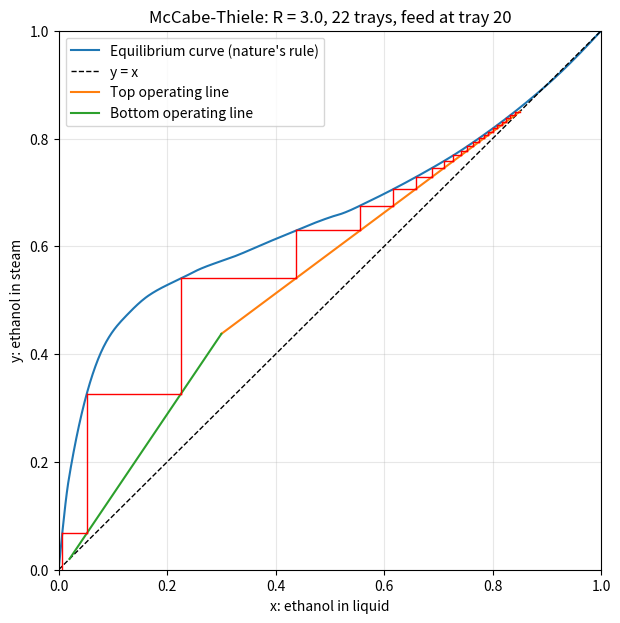
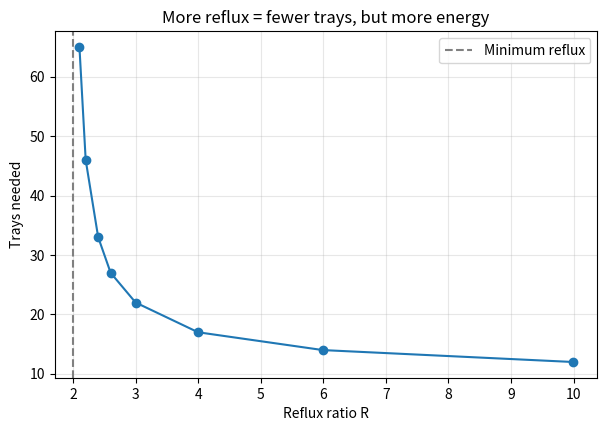

Reproduce these figures in Python, in order.
"""
McCabe-Thiele Distillation Column Calculator (ethanol-water)
-------------------------------------------------------------
Works out how many trays (stages) a distillation column needs to separate
a weak ethanol-water mixture into strong ethanol (top) and almost pure
water (bottom), and draws the McCabe-Thiele diagram.

Assumptions (stated so a reader knows the limits of the model):
  - 1 atm pressure, ethanol-water equilibrium taken from tabulated data
  - Constant molar overflow (flows are constant within each section)
  - Feed is a saturated liquid (q = 1)
  - Ideal stages (every tray reaches equilibrium)
  - Product purity must stay below the azeotrope (about 0.894 mole fraction)

All strengths are mole fractions of ethanol (0.85 means 85%).
"""

import numpy as np
import matplotlib.pyplot as plt
from scipy.interpolate import PchipInterpolator

# ----------------------------------------------------------------------
# 1. INPUTS - change these and re-run
# ----------------------------------------------------------------------
product = 0.85          # strength of the product at the top
feed = 0.30             # strength of the liquid entering the middle
leftover = 0.02         # strength of the leftover water at the bottom
reflux_multiple = 1.5   # actual reflux ratio = this x the minimum reflux ratio

# ----------------------------------------------------------------------
# 2. NATURE'S RULE: equilibrium data (the blue curve)
#    Each row: a liquid of this strength gives steam of that strength.
#    Check these values against a textbook table and cite it in your report.
# ----------------------------------------------------------------------
liquid_ethanol = [0, 0.019, 0.0721, 0.0966, 0.1238, 0.1661, 0.2337, 0.2608,
                  0.3273, 0.3965, 0.5079, 0.5198, 0.5732, 0.6763, 0.7472,
                  0.8943, 1.0]
vapour_ethanol = [0, 0.17, 0.3891, 0.4375, 0.4704, 0.5089, 0.5445, 0.558,
                  0.5826, 0.6122, 0.6564, 0.6599, 0.6841, 0.7385, 0.7815,
                  0.8943, 1.0]

# Smooth lookups through the table (a curve instead of straight segments)
steam_from_liquid = PchipInterpolator(liquid_ethanol, vapour_ethanol)
liquid_from_steam = PchipInterpolator(vapour_ethanol, liquid_ethanol)  # table read backwards

# ----------------------------------------------------------------------
# 3. CHECK THE INPUTS
# ----------------------------------------------------------------------
if not (0 < leftover < feed < product < 0.8943):
    raise ValueError("Need 0 < leftover < feed < product < 0.8943 (the azeotrope limit).")


# ----------------------------------------------------------------------
# 4. FUNCTIONS
# ----------------------------------------------------------------------
def top_line(x, R):
    """Orange line: steam strength between trays in the top section."""
    return R / (R + 1) * x + product / (R + 1)


def minimum_reflux():
    """Smallest reflux ratio that still works (the line just touches the blue curve)."""
    xs = np.linspace(feed, product - 1e-4, 2000)
    slope = ((product - steam_from_liquid(xs)) / (product - xs)).max()
    return slope / (1 - slope)


def count_trays(R):
    """Step down the tower from the top. Returns (steps, feed_tray, meeting_point)
    or None if R is too low to ever reach the target."""
    # Where the top line meets the feed (also the start of the bottom line)
    meet_x = feed
    meet_y = top_line(meet_x, R)
    bottom_slope = (meet_y - leftover) / (meet_x - leftover)

    def bottom_line(x):
        """Green line: steam strength between trays in the bottom section."""
        return leftover + bottom_slope * (x - leftover)

    steps = []
    x, y = product, product      # start at the top: steam leaving the top tray
    feed_tray = None

    for tray in range(1, 201):
        new_x = float(liquid_from_steam(y))            # sideways to the blue curve
        in_top_section = new_x > meet_x
        if in_top_section:
            new_y = top_line(new_x, R)                 # down to the orange line
        else:
            new_y = bottom_line(new_x)                 # down to the green line
            if feed_tray is None:
                feed_tray = tray                       # first tray below the feed point
        steps.append((x, y, new_x, new_y))
        if abs(x - new_x) < 1e-6:                      # steps shrank to nothing: R too low
            return None
        x, y = new_x, new_y
        if x <= leftover:                              # reached the leftover strength
            return steps, feed_tray, (meet_x, meet_y)
    return None


# ----------------------------------------------------------------------
# 5. RUN THE DESIGN
# ----------------------------------------------------------------------
R_min = minimum_reflux()
R = reflux_multiple * R_min
steps, feed_tray, meet = count_trays(R)

print("Minimum reflux ratio :", round(R_min, 2))
print("Reflux ratio used    :", round(R, 2), "(", reflux_multiple, "x minimum )")
print("Trays needed         :", len(steps), "(counting the bottom heater as one stage)")
print("Feed enters at tray  :", feed_tray, "counting from the top")

# ----------------------------------------------------------------------
# 6. DRAW THE McCABE-THIELE DIAGRAM
# ----------------------------------------------------------------------
xs = np.linspace(0, 1, 400)
plt.figure(figsize=(7, 7))
plt.plot(xs, steam_from_liquid(xs), label="Equilibrium curve (nature's rule)")
plt.plot(xs, xs, "k--", lw=1, label="y = x")
plt.plot([meet[0], product], [meet[1], product], label="Top operating line")
plt.plot([leftover, meet[0]], [leftover, meet[1]], label="Bottom operating line")
for x0, y0, x1, y1 in steps:
    plt.plot([x0, x1], [y0, y0], "r", lw=1)    # sideways
    plt.plot([x1, x1], [y0, y1], "r", lw=1)    # down
plt.xlabel("x: ethanol in liquid")
plt.ylabel("y: ethanol in steam")
plt.title("McCabe-Thiele: R = " + str(round(R, 2)) + ", " + str(len(steps)) +
          " trays, feed at tray " + str(feed_tray))
plt.legend()
plt.grid(alpha=0.3)
plt.xlim(0, 1)
plt.ylim(0, 1)
plt.savefig("mccabe_thiele_diagram.png", dpi=150)
plt.show()

# ----------------------------------------------------------------------
# 7. TRADE-OFF: trays needed vs reflux ratio
# ----------------------------------------------------------------------
multiples = [1.05, 1.1, 1.2, 1.3, 1.5, 2, 3, 5]
tray_counts = []
print("\nReflux trade-off:")
for m in multiples:
    result = count_trays(m * R_min)
    n = len(result[0]) if result else None
    tray_counts.append(n)
    print("  R =", round(m * R_min, 2), "(", m, "x min ) ->", n, "trays")

plt.figure(figsize=(7, 4.5))
plt.plot([m * R_min for m in multiples], tray_counts, "o-")
plt.axvline(R_min, color="gray", linestyle="--", label="Minimum reflux")
plt.xlabel("Reflux ratio R")
plt.ylabel("Trays needed")
plt.title("More reflux = fewer trays, but more energy")
plt.legend()
plt.grid(alpha=0.3)
plt.savefig("trays_vs_reflux.png", dpi=150)
plt.show()
